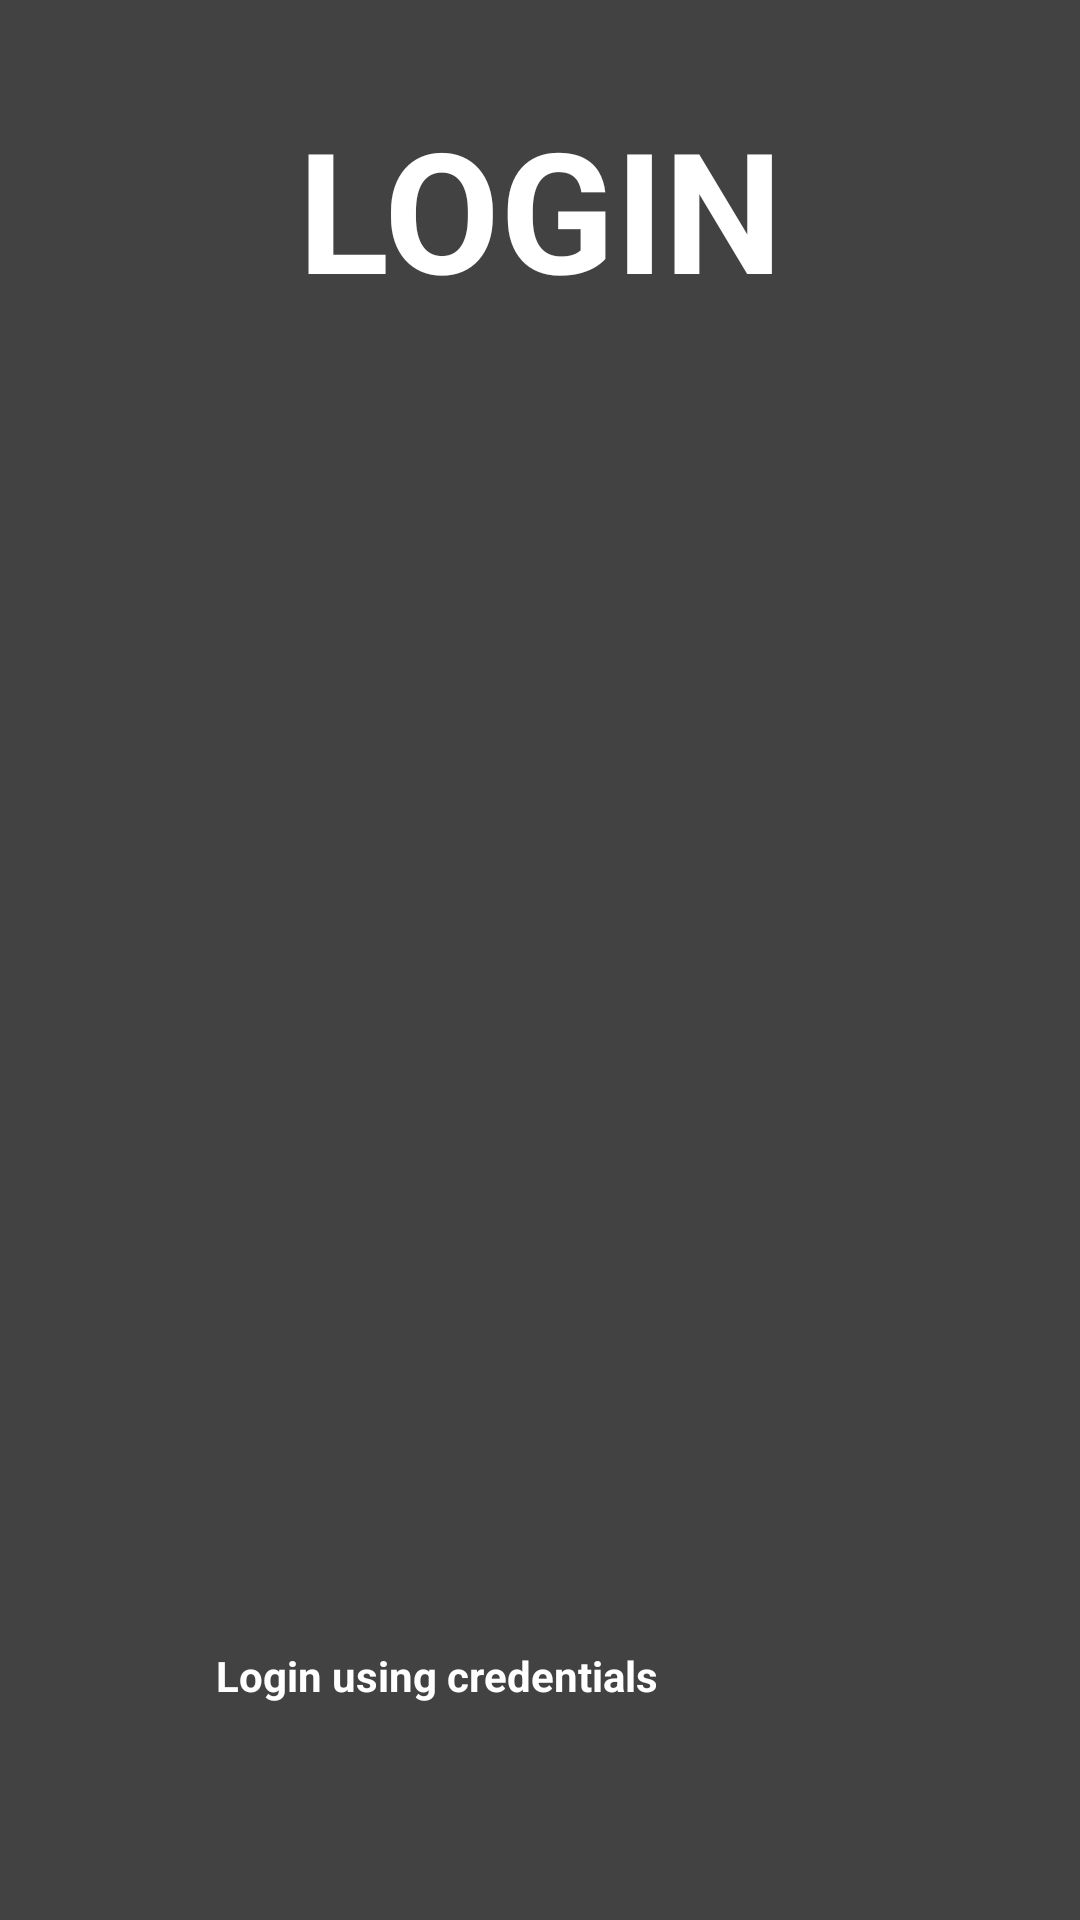

The Android layout XML behind this screen, and the referenced resources:
<!-- AndroidManifest.xml: application theme Theme.MobileComputing -->
<!-- res/layout/activity_finger_login.xml -->
<?xml version="1.0" encoding="utf-8"?>
<androidx.constraintlayout.widget.ConstraintLayout xmlns:android="http://schemas.android.com/apk/res/android"
    xmlns:app="http://schemas.android.com/apk/res-auto"
    xmlns:tools="http://schemas.android.com/tools"
    android:id="@+id/login_finger"
    style="@style/LoginPage"
    android:layout_width="match_parent"
    android:layout_height="match_parent"
    tools:context=".FingerLoginActivity">

    <Button
        android:id="@+id/change_login_finger"
        android:layout_width="0dp"
        android:layout_height="wrap_content"
        android:layout_gravity="start"
        android:layout_marginStart="72dp"
        android:layout_marginLeft="72dp"
        android:layout_marginEnd="72dp"
        android:layout_marginRight="72dp"
        android:layout_marginBottom="72dp"
        android:enabled="false"
        android:text="@string/action_change_login_finger"
        android:textColor="@android:color/white"
        android:textSize="14sp"
        android:textStyle="bold"
        app:backgroundTint="@color/design_default_color_secondary_variant"
        app:layout_constraintBottom_toBottomOf="parent"
        app:layout_constraintEnd_toEndOf="parent"
        app:layout_constraintHorizontal_bias="0.0"
        app:layout_constraintStart_toStartOf="parent" />

    <ImageView
        android:id="@+id/login_top_icon2"
        android:layout_width="144dp"
        android:layout_height="144dp"
        android:layout_marginStart="32dp"
        android:layout_marginLeft="32dp"
        android:layout_marginTop="16dp"
        android:layout_marginEnd="32dp"
        android:layout_marginRight="32dp"
        android:scaleType="fitCenter"
        app:layout_constraintEnd_toEndOf="parent"
        app:layout_constraintStart_toStartOf="parent"
        app:layout_constraintTop_toBottomOf="@+id/fingerlogin_title"
        app:srcCompat="@drawable/ic_person_white_24dp" />

    <TextView
        android:id="@+id/fingerlogin_title"
        android:layout_width="wrap_content"
        android:layout_height="wrap_content"
        android:layout_marginStart="32dp"
        android:layout_marginLeft="32dp"
        android:layout_marginTop="32dp"
        android:layout_marginEnd="32dp"
        android:layout_marginRight="32dp"
        android:shadowColor="@color/black"
        android:text="@string/login_title"
        android:textAllCaps="true"
        android:textColor="@color/white"
        android:textColorHighlight="@color/cardview_shadow_start_color"
        android:textSize="56sp"
        android:textStyle="bold"
        app:layout_constraintEnd_toEndOf="parent"
        app:layout_constraintStart_toStartOf="parent"
        app:layout_constraintTop_toTopOf="parent" />

    <ImageView
        android:id="@+id/imageView"
        android:layout_width="wrap_content"
        android:layout_height="wrap_content"
        android:scaleX="3"
        android:scaleY="3"
        app:layout_constraintBottom_toBottomOf="parent"
        app:layout_constraintEnd_toEndOf="parent"
        app:layout_constraintStart_toStartOf="parent"
        app:layout_constraintTop_toTopOf="parent"
        app:layout_constraintVertical_bias="0.6"
        app:srcCompat="@drawable/ic_fingerprint_white_48dp" />
</androidx.constraintlayout.widget.ConstraintLayout>
<!-- resources referenced by this layout -->
<resources>
  <color name="black">#FF000000</color>
  <color name="white">#FFFFFFFF</color>
  <!-- drawable ic_fingerprint_white_48dp: vector/xml drawable (drawable, 2338 chars, omitted) -->
  <!-- drawable ic_person_white_24dp (drawable) -->
  <vector xmlns:android="http://schemas.android.com/apk/res/android"
      android:width="24dp"
      android:height="24dp"
      android:viewportWidth="24"
      android:viewportHeight="24">
    <path
        android:pathData="M12,8m-4,0a4,4 0,1 1,8 0a4,4 0,1 1,-8 0"
        android:fillColor="#ffffff"/>
    <path
        android:pathData="M18.39,14.56C16.71,13.7 14.53,13 12,13c-2.53,0 -4.71,0.7 -6.39,1.56C4.61,15.07 4,16.1 4,17.22V20h16v-2.78C20,16.1 19.39,15.07 18.39,14.56z"
        android:fillColor="#ffffff"/>
  </vector>
  <string name="action_change_login_finger">Login using credentials</string>
  <string name="login_title">Login</string>
  <style name="LoginPage">
          <item name="android:layout_width">match_parent</item>
          <item name="android:layout_height">match_parent</item>
          <item name="android:background">@color/cardview_dark_background</item>
          <item name="android:paddingLeft">@dimen/activity_horizontal_margin</item>
          <item name="android:paddingTop">@dimen/activity_vertical_margin</item>
          <item name="android:paddingRight">@dimen/activity_horizontal_margin</item>
          <item name="android:paddingBottom">@dimen/activity_vertical_margin</item>
      </style>
</resources>
